Photos from the image-classification dataset "DragonFruit_Training" in the GitHub repository Atharva2645/Agrisense-main. Its 3 classes are: grade A, grade B, grade C.

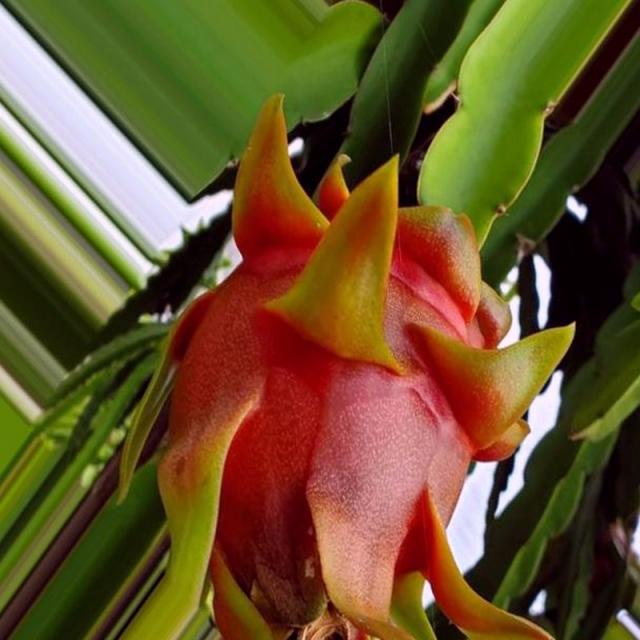
Label: grade A

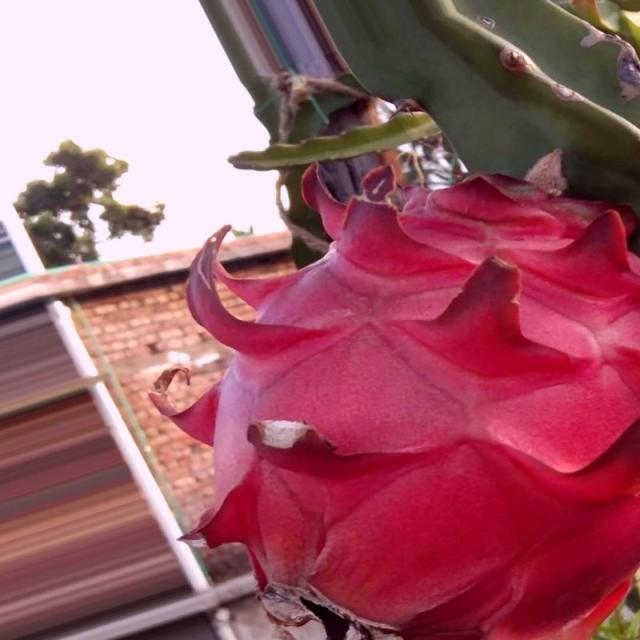
Label: grade A

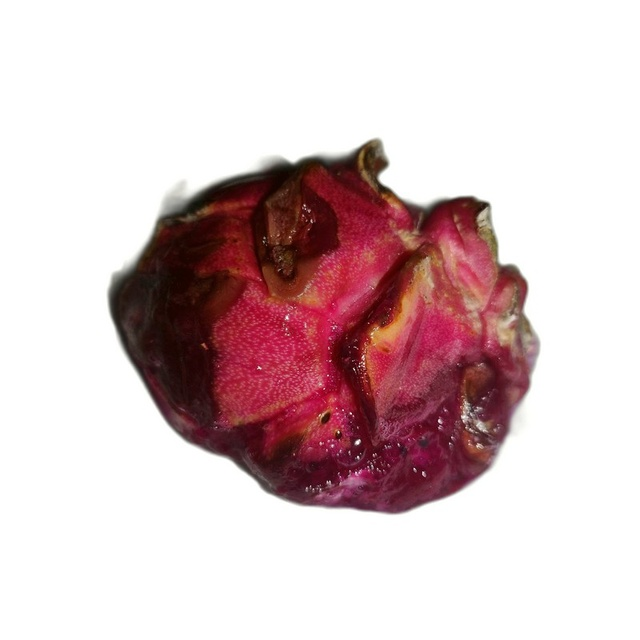
Label: grade C

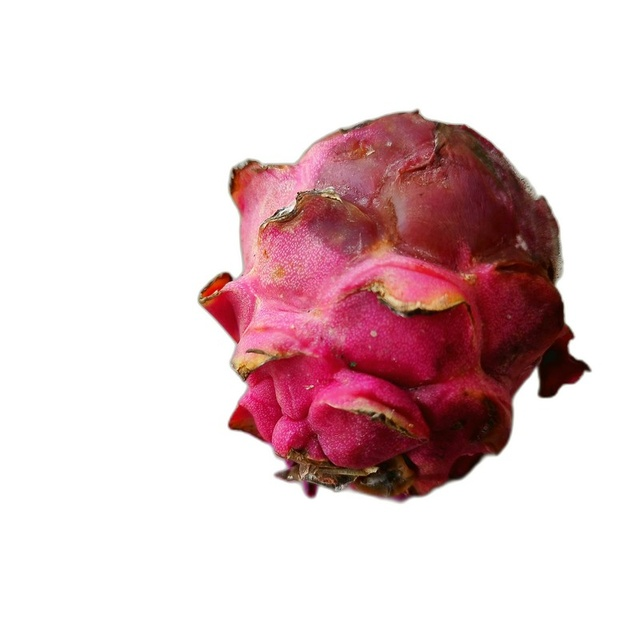
Label: grade C

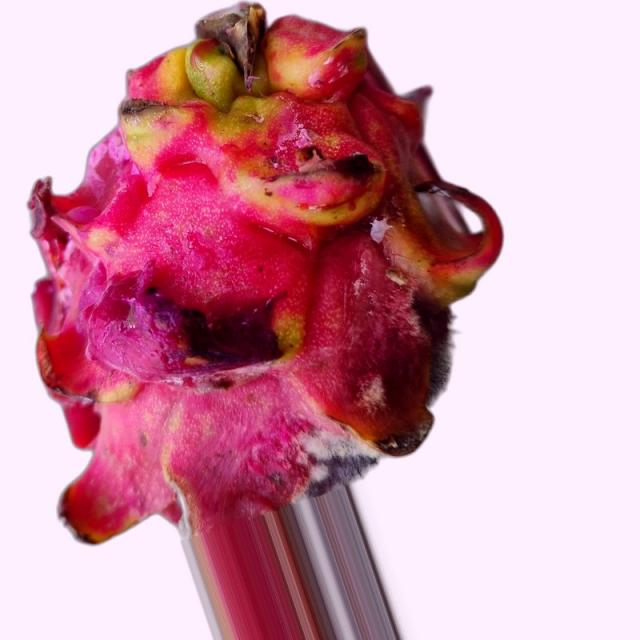
Label: grade B

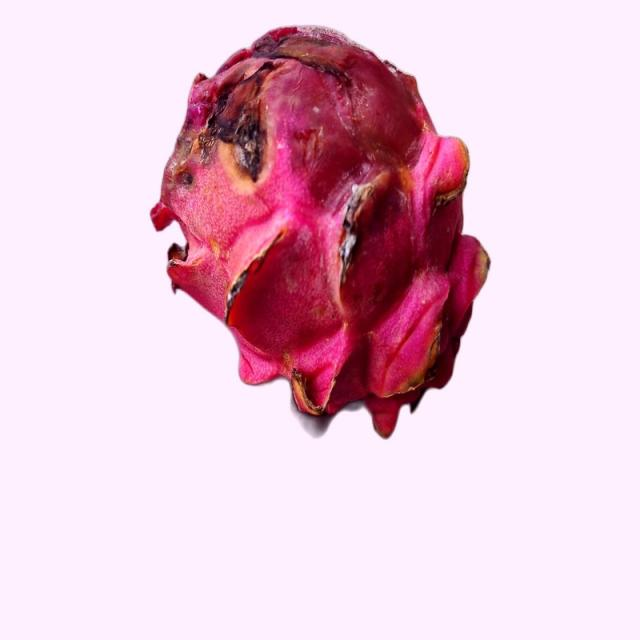
Label: grade B
